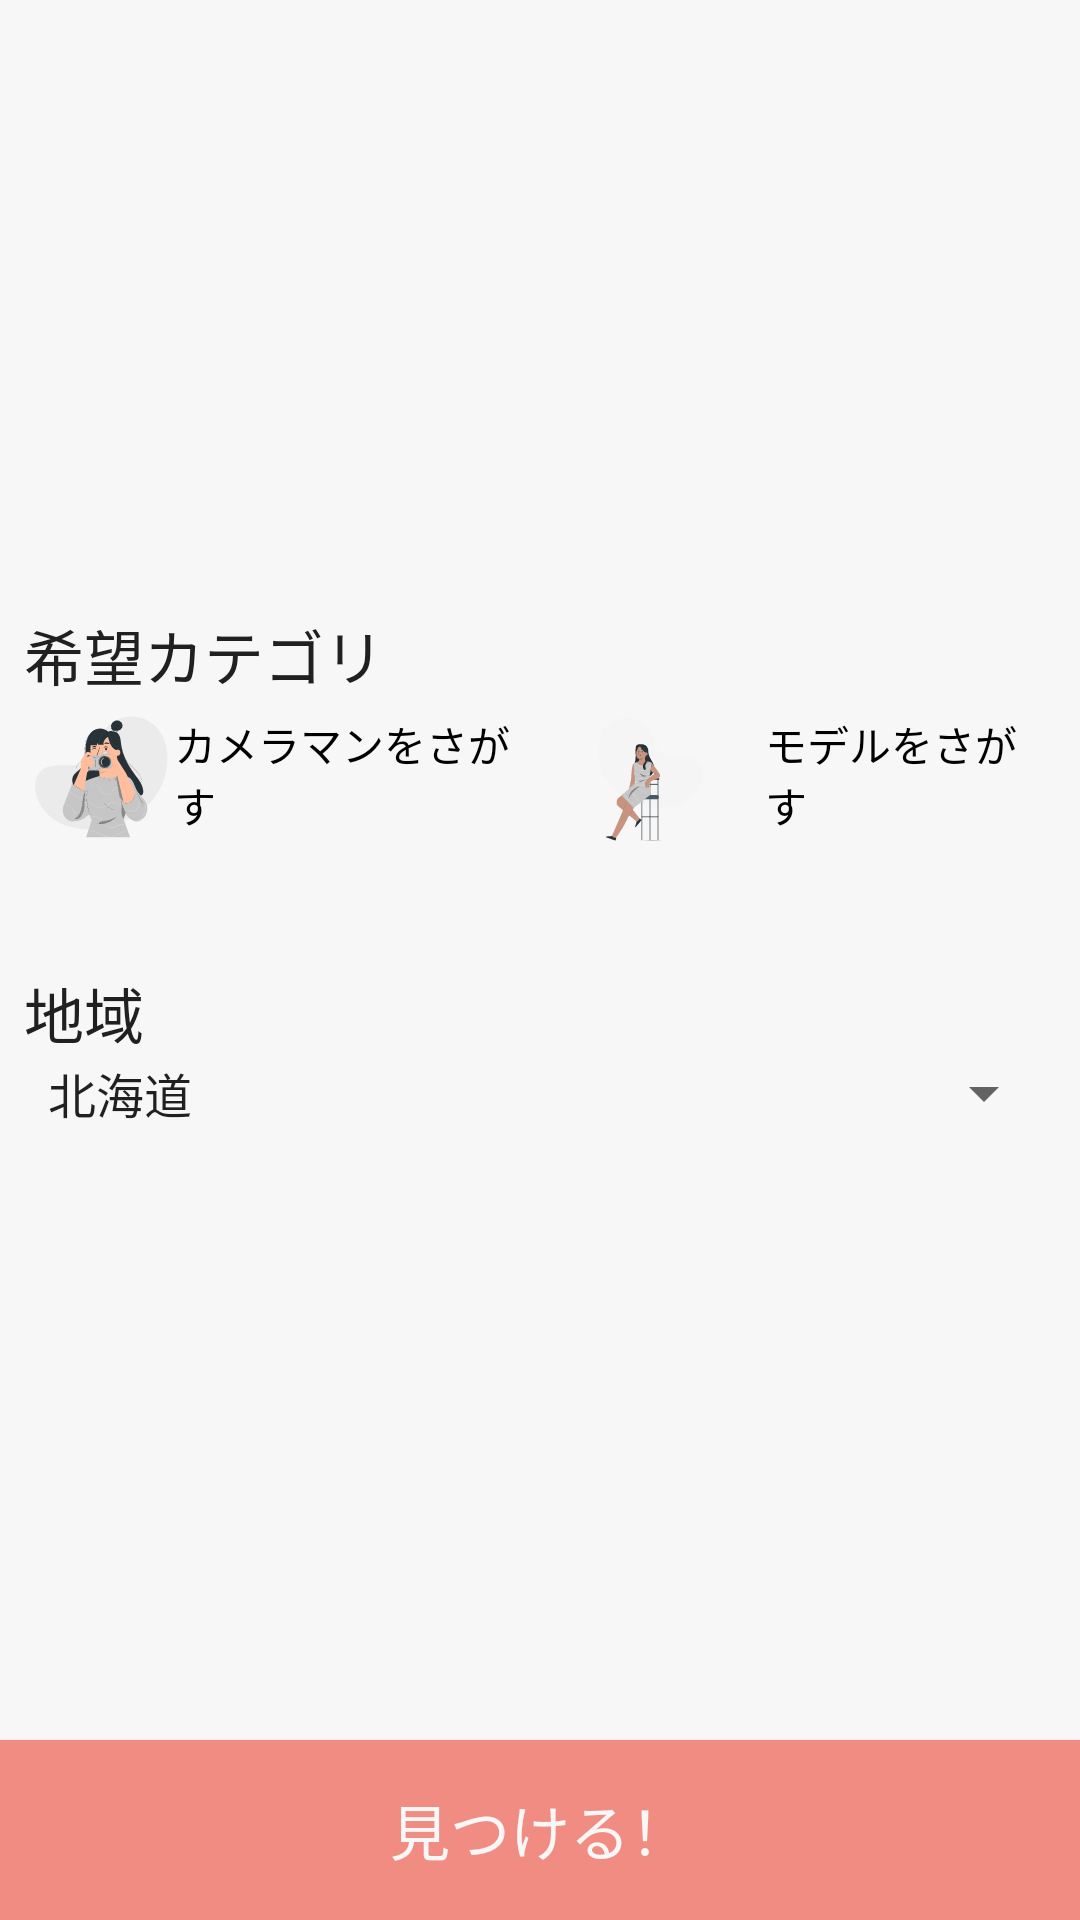

The Android layout XML behind this screen, and the referenced resources:
<!-- AndroidManifest.xml: application theme AppTheme -->
<!-- res/layout/fragment_simple_search.xml -->
<?xml version="1.0" encoding="utf-8"?>
<androidx.constraintlayout.widget.ConstraintLayout xmlns:android="http://schemas.android.com/apk/res/android"
    xmlns:app="http://schemas.android.com/apk/res-auto"
    xmlns:tools="http://schemas.android.com/tools"
    android:layout_width="match_parent"
    android:layout_height="match_parent"
    android:background="@color/colorWhite"
    tools:context=".Fragment.Search.SearchSimpleFragment">
    
    <LinearLayout
        android:layout_width="match_parent"
        android:layout_height="wrap_content"
        android:layout_marginStart="8dp"
        android:layout_marginTop="8dp"
        android:layout_marginEnd="8dp"
        android:layout_marginBottom="8dp"
        android:orientation="vertical"
        app:layout_constraintBottom_toTopOf="@+id/search_simple_button_execute"
        app:layout_constraintEnd_toEndOf="parent"
        app:layout_constraintStart_toStartOf="parent"
        app:layout_constraintTop_toTopOf="parent">

    
        <TextView
            android:id="@+id/textView10"
            android:layout_width="match_parent"
            android:layout_height="wrap_content"
            android:text="希望カテゴリ"
            android:fontFamily="@font/smart_font"
            android:textColor="@color/colorContentTitleText"
            android:textSize="@dimen/userinfo_simple_search_title_text_size" />
    
        <RadioGroup
            android:id="@+id/radio_group"
            android:layout_width="match_parent"
            android:layout_height="wrap_content"
            android:background="@color/colorWhite"
            android:orientation="horizontal">
        
            <RadioButton
                android:id="@+id/radio_camera"
                style="@style/simple_search_radio_button_camera"
                android:layout_width="0dp"
                android:layout_height="match_parent"
                android:layout_weight="1"
                android:text="@string/search_simple_radio_camera"
                android:fontFamily="@font/smart_font"/>
        
            <RadioButton
                android:id="@+id/radio_model"
                style="@style/simple_search_radio_button_model"
                android:layout_width="0dp"
                android:layout_height="match_parent"
                android:layout_weight="1"
                android:text="@string/search_simple_radio_model"
                android:fontFamily="@font/smart_font"/>
        </RadioGroup>
    
        <TextView
            android:id="@+id/textView11"
            android:layout_width="match_parent"
            android:layout_height="wrap_content"
            android:layout_marginTop="40dp"
            android:text="地域"
            android:fontFamily="@font/smart_font"
            android:textColor="@color/colorContentTitleText"
            android:textSize="@dimen/userinfo_simple_search_title_text_size" />
    
        <Spinner
            android:id="@+id/spinner_region"
            android:layout_width="match_parent"
            android:layout_height="wrap_content"
            android:entries="@array/region_item_add"
            android:spinnerMode="dialog"
            android:fontFamily="@font/smart_font"/>

    </LinearLayout>
    
    <Button
        android:id="@+id/search_simple_button_execute"
        android:layout_width="match_parent"
        android:layout_height="60dp"
        android:background="@color/colorThema"
        android:text="@string/search_button_text"
        android:fontFamily="@font/smart_font"
        android:textSize="20sp"
        android:textColor="@color/colorWhite"
        app:layout_constraintBottom_toBottomOf="parent" />

</androidx.constraintlayout.widget.ConstraintLayout>
<!-- resources referenced by this layout -->
<resources>
  <string-array name="region_item_add">
  		<item>北海道</item>
  		<item>東北</item>
  		<item>関東</item>
  		<item>北陸</item>
  		<item>中部</item>
  		<item>近畿</item>
  		<item>四国</item>
  		<item>中国</item>
  		<item>九州</item>
  		<item>沖縄</item>
  	</string-array>
  <color name="colorContentTitleText">#202020</color>
  <color name="colorThema">#F08C82</color>
  <color name="colorWhite">#F7F7F7</color>
  <dimen name="userinfo_simple_search_title_text_size">20dp</dimen>
  <string name="search_button_text">見つける！</string>
  <string name="search_simple_radio_camera">カメラマンをさがす</string>
  <string name="search_simple_radio_model">モデルをさがす</string>
  <style name="simple_search_radio_button_camera" parent="Widget.AppCompat.CompoundButton.RadioButton">
  		<item name="android:button">@drawable/simple_search_radio_button_camera</item>
  	</style>
  <style name="simple_search_radio_button_model" parent="Widget.AppCompat.CompoundButton.RadioButton">
  		<item name="android:button">@drawable/simple_search_radio_button_model</item>
  	</style>
  <style name="AppTheme" parent="Theme.AppCompat.Light.DarkActionBar">
  		
  		<item name="colorPrimary">@color/colorPagerIndicator</item>
  		
  		<item name="colorPrimaryDark">@color/colorThema</item>
  		<item name="colorAccent">@color/colorAccent</item>
  		<item name="android:windowLightStatusBar">true</item>
  	</style>
  <!-- drawable simple_search_radio_button_camera (drawable) -->
  <?xml version="1.0" encoding="utf-8"?>
  <selector xmlns:android="http://schemas.android.com/apk/res/android">
      <item
          android:state_checked="true"
          android:state_pressed="true"
          android:drawable="@drawable/ic_radio_button_camera_active"/>
      <item
          android:state_checked="true"
          android:drawable="@drawable/ic_radio_button_camera_active"/>
      <item
          android:state_checked="false"
          android:state_pressed="true"
          android:drawable="@drawable/ic_radio_button_camera_inactive"/>
      <item
          android:state_checked="false"
          android:drawable="@drawable/ic_radio_button_camera_inactive"/>
  </selector>
  <!-- drawable simple_search_radio_button_model (drawable) -->
  <?xml version="1.0" encoding="utf-8"?>
  <selector xmlns:android="http://schemas.android.com/apk/res/android">
      <item
          android:state_checked="true"
          android:state_pressed="true"
          android:drawable="@drawable/ic_radio_button_model_active"/>
      <item
          android:state_checked="true"
          android:drawable="@drawable/ic_radio_button_model_active"/>
      <item
          android:state_checked="false"
          android:state_pressed="true"
          android:drawable="@drawable/ic_radio_button_model_inactive"/>
      <item
          android:state_checked="false"
          android:drawable="@drawable/ic_radio_button_model_inactive"/>
  </selector>
  <color name="colorPagerIndicator">#FF6B65</color>
  <color name="colorAccent">#D81B60</color>
  <!-- drawable ic_radio_button_camera_active: vector/xml drawable (drawable, 43462 chars, omitted) -->
  <!-- drawable ic_radio_button_camera_inactive: vector/xml drawable (drawable, 43462 chars, omitted) -->
  <!-- drawable ic_radio_button_model_active: vector/xml drawable (drawable, 19461 chars, omitted) -->
  <!-- drawable ic_radio_button_model_inactive: vector/xml drawable (drawable, 19461 chars, omitted) -->
</resources>
